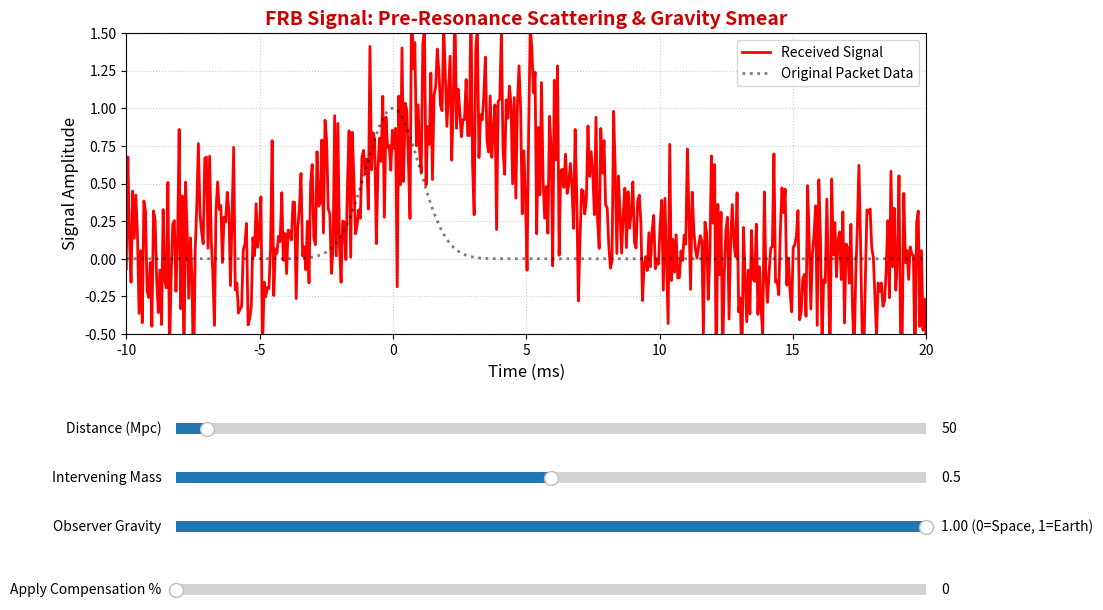

This chart was generated by the following Python code:
# ==============================================================================
# SCRIPT NAME: sim_frb_lattice_smear.py
# PURPOSE: Interactive simulation of FRB Lattice Slipstream and Dilation Smear.
#          Demonstrates how FRB signals start chaotic and phase-lock (smooth out) 
#          over vast distances in the 16/π lattice. Also shows how intervening mass 
#          and observer gravity (Earth) smear the packet via time dilation, 
#          requiring mathematical compensation to retrieve the original data.
#
# INTENDED USE: Run locally via Python. Use sliders to adjust distance, mass, 
#               gravity, and apply lattice compensation.
#
# COPYRIGHT: Copyright © 2026 Sovereign KishLattice 16pi Initiative
# ==============================================================================

import numpy as np
import matplotlib.pyplot as plt
from matplotlib.widgets import Slider

# --- LATTICE CONSTANTS ---
PI = np.pi
K_GEO = 16.0 / PI
RESONANCE_DISTANCE_MPC = 500.0  # Distance required to fully "slipstream"

# --- TIME ARRAY (Milliseconds around the burst) ---
time_ms = np.linspace(-10, 20, 500)

def generate_original_packet():
    """The pure, unscattered burst directly at the source."""
    return np.exp(-(time_ms**2) / 2.0)  # Sharp Gaussian pulse

def calculate_received_signal(distance, mass_density, gravity, compensation):
    """
    Calculates the signal as seen by the telescope after lattice interactions.
    """
    original = generate_original_packet()
    
    # 1. THE SLIPSTREAM EFFECT (Distance)
    # Closer = scattered/noisy. Further = slipstreamed/smoothed by the lattice.
    slipstream_factor = np.clip(distance / RESONANCE_DISTANCE_MPC, 0.1, 1.0)
    noise_level = (1.0 - slipstream_factor) * 0.4
    chaos_noise = np.random.normal(0, noise_level, len(time_ms))
    
    # 2. THE SMEAR EFFECT (Mass & Gravity)
    # Mass and Earth Gravity cause time-dilation, stretching and smearing the packet.
    smear_width = 1.0 + (mass_density * 2.0) + (gravity * 1.5)
    
    # Apply smear (broaden the pulse and shift the tail slightly)
    smeared_pulse = np.exp(-((time_ms - (smear_width - 1.0))**2) / (2.0 * smear_width**2))
    
    # Combine effects
    degraded_signal = smeared_pulse + chaos_noise
    
    # 3. LATTICE COMPENSATION (De-smearing)
    # User applies math to reverse the smear and extract the original packet
    comp_factor = compensation / 100.0
    final_signal = (degraded_signal * (1.0 - comp_factor)) + (original * comp_factor)
    
    return final_signal

# --- SETUP VISUALIZATION ---
fig, ax = plt.subplots(figsize=(10, 7))
plt.subplots_adjust(left=0.1, bottom=0.45) # Make room for 4 sliders

initial_dist = 50.0   # Close (Scattered)
initial_mass = 0.5    # Moderate dust/plasma
initial_grav = 1.0    # Earth Gravity
initial_comp = 0.0    # No compensation

original_sig = generate_original_packet()
received_line, = ax.plot(time_ms, calculate_received_signal(initial_dist, initial_mass, initial_grav, initial_comp), 
                         'r-', linewidth=2, label="Received Signal")
original_line, = ax.plot(time_ms, original_sig, 'k:', linewidth=2, alpha=0.5, label="Original Packet Data")

ax.set_title("FRB Signal: Pre-Resonance Scattering & Gravity Smear", fontsize=14, color='#cc0000', fontweight='bold')
ax.set_xlabel("Time (ms)", fontsize=12)
ax.set_ylabel("Signal Amplitude", fontsize=12)
ax.set_xlim(-10, 20)
ax.set_ylim(-0.5, 1.5)
ax.legend(loc="upper right")
ax.grid(True, linestyle=':', alpha=0.6)

# --- ADD INTERACTIVE SLIDERS ---
ax_color = 'lightcyan'
ax_dist = plt.axes([0.15, 0.30, 0.75, 0.03], facecolor=ax_color)
ax_mass = plt.axes([0.15, 0.23, 0.75, 0.03], facecolor=ax_color)
ax_grav = plt.axes([0.15, 0.16, 0.75, 0.03], facecolor=ax_color)
ax_comp = plt.axes([0.15, 0.07, 0.75, 0.03], facecolor='lightgoldenrodyellow')

slider_dist = Slider(ax_dist, 'Distance (Mpc)', 10.0, 1000.0, valinit=initial_dist)
slider_mass = Slider(ax_mass, 'Intervening Mass', 0.0, 1.0, valinit=initial_mass)
slider_grav = Slider(ax_grav, 'Observer Gravity', 0.0, 1.0, valinit=initial_grav, valfmt='%0.2f (0=Space, 1=Earth)')
slider_comp = Slider(ax_comp, 'Apply Compensation %', 0.0, 100.0, valinit=initial_comp)

def update(val):
    d = slider_dist.val
    m = slider_mass.val
    g = slider_grav.val
    c = slider_comp.val
    
    received_line.set_ydata(calculate_received_signal(d, m, g, c))
    
    # Update Status Text
    if c > 90.0:
        ax.set_title("COMPENSATED: Original Packet Data Retrieved", color='green', fontweight='bold')
        received_line.set_color('green')
    elif d > RESONANCE_DISTANCE_MPC and m < 0.2 and g < 0.2:
        ax.set_title("LATTICE SLIPSTREAM: Signal is Phase-Locked and Smooth", color='#003278', fontweight='bold')
        received_line.set_color('blue')
    elif d < RESONANCE_DISTANCE_MPC:
        ax.set_title("FRB Signal: Pre-Resonance Scattering (Too Close to Source)", color='#cc0000', fontweight='bold')
        received_line.set_color('red')
    else:
        ax.set_title("FRB Signal: Time-Dilation Smear Detected", color='orange', fontweight='bold')
        received_line.set_color('orange')
        
    fig.canvas.draw_idle()

slider_dist.on_changed(update)
slider_mass.on_changed(update)
slider_grav.on_changed(update)
slider_comp.on_changed(update)

plt.show()
